Photos from the image-classification dataset "dataset_oiseaux" in the GitHub repository Yannickthomas0602/Yolo_projet_etude. Its 4 classes are: balbuzard, cormoran, heron, mouette goeland.

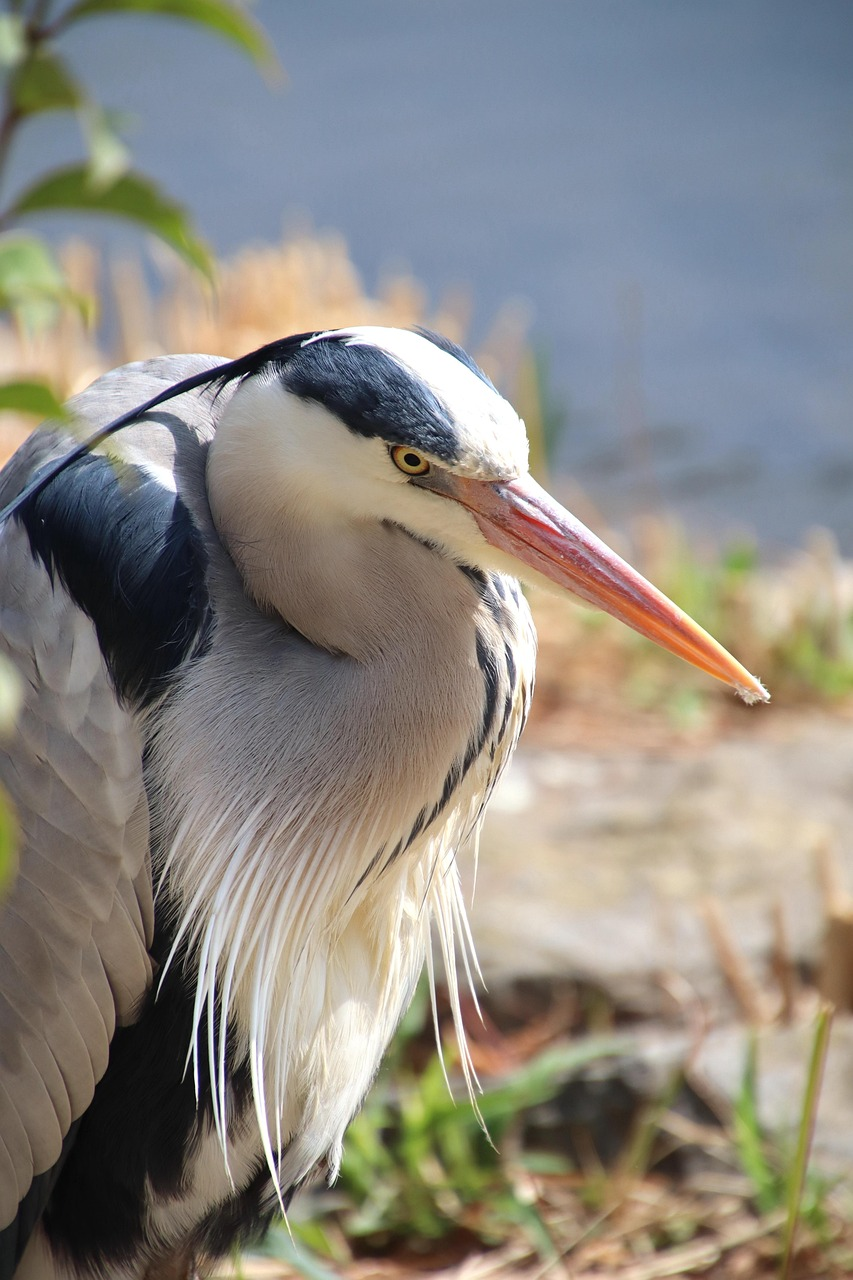
Label: heron

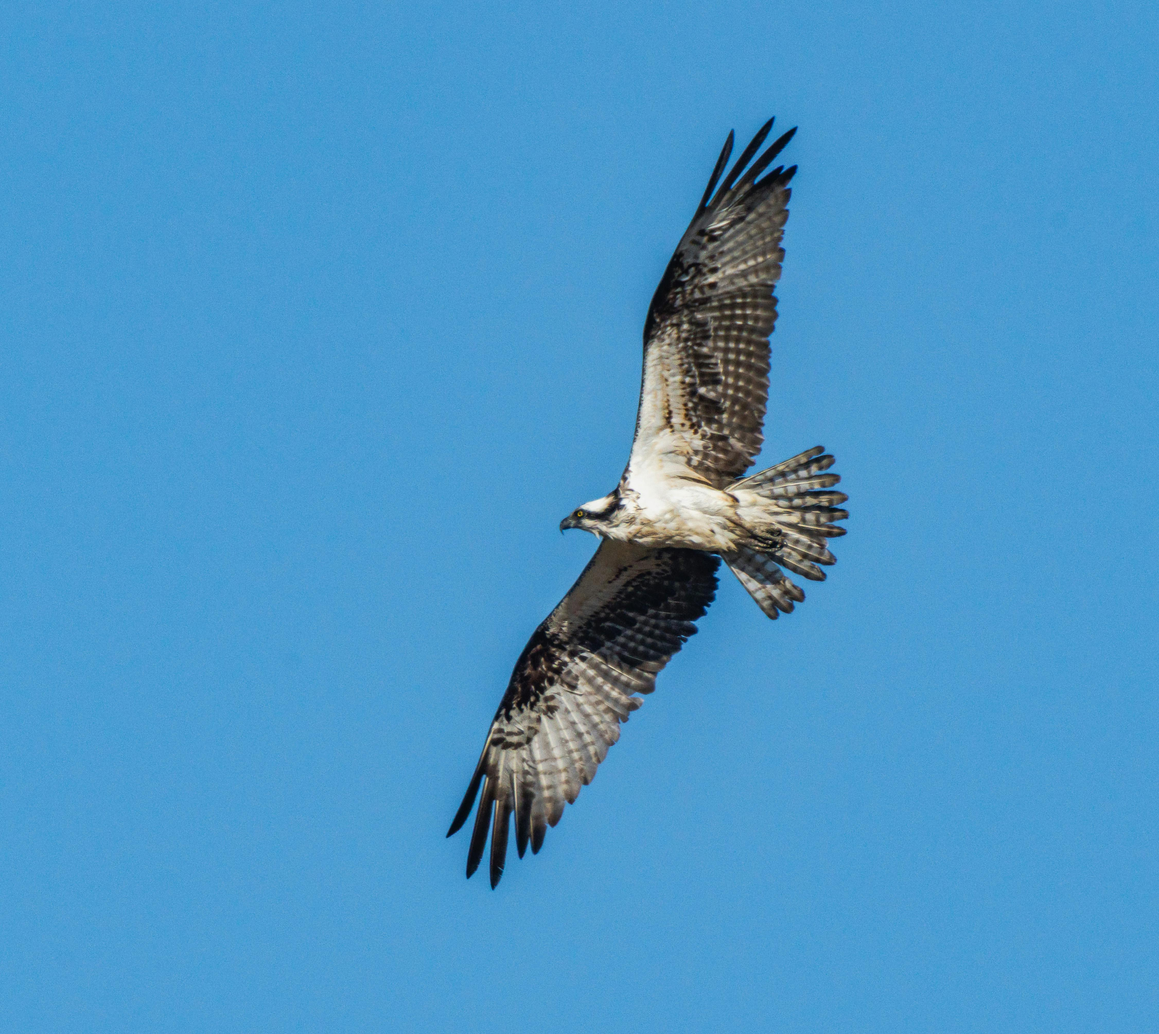
Label: balbuzard

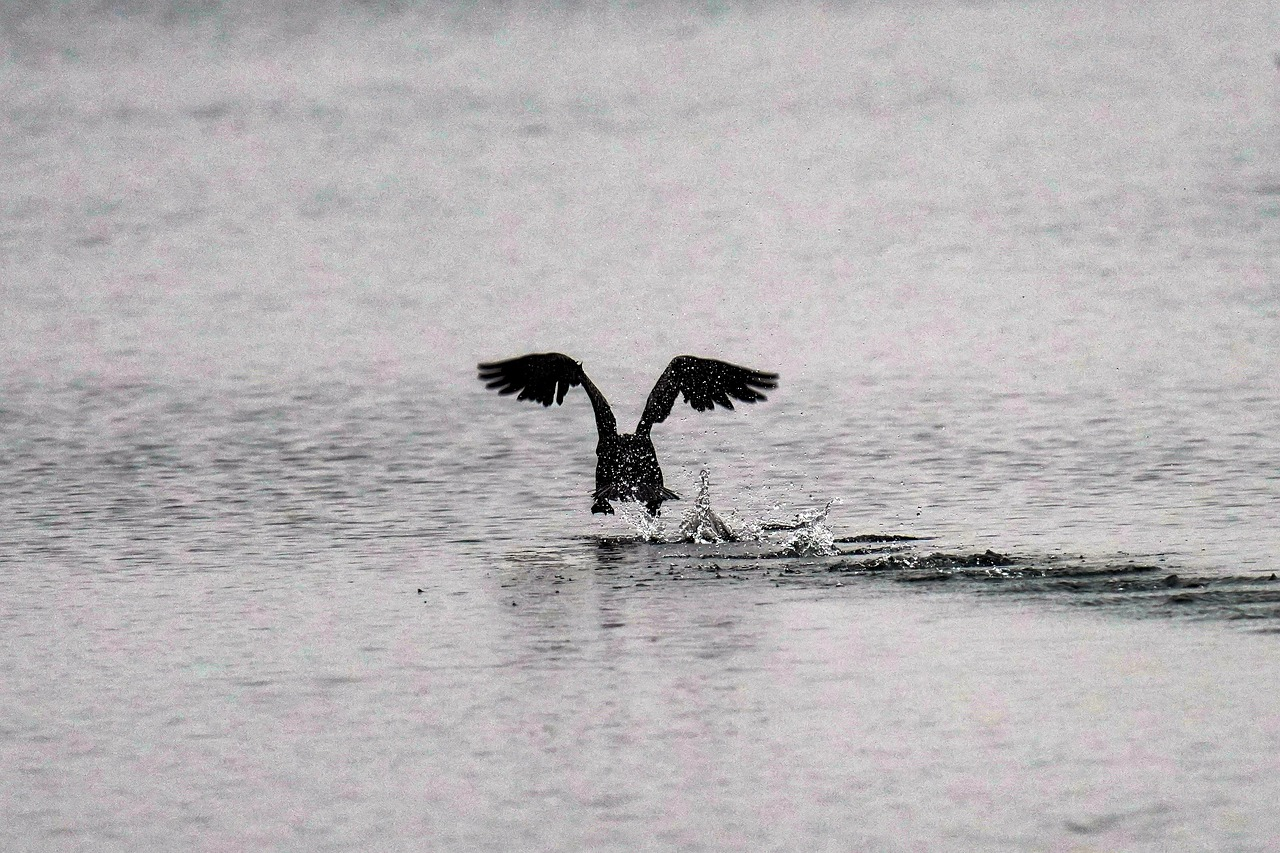
Label: cormoran

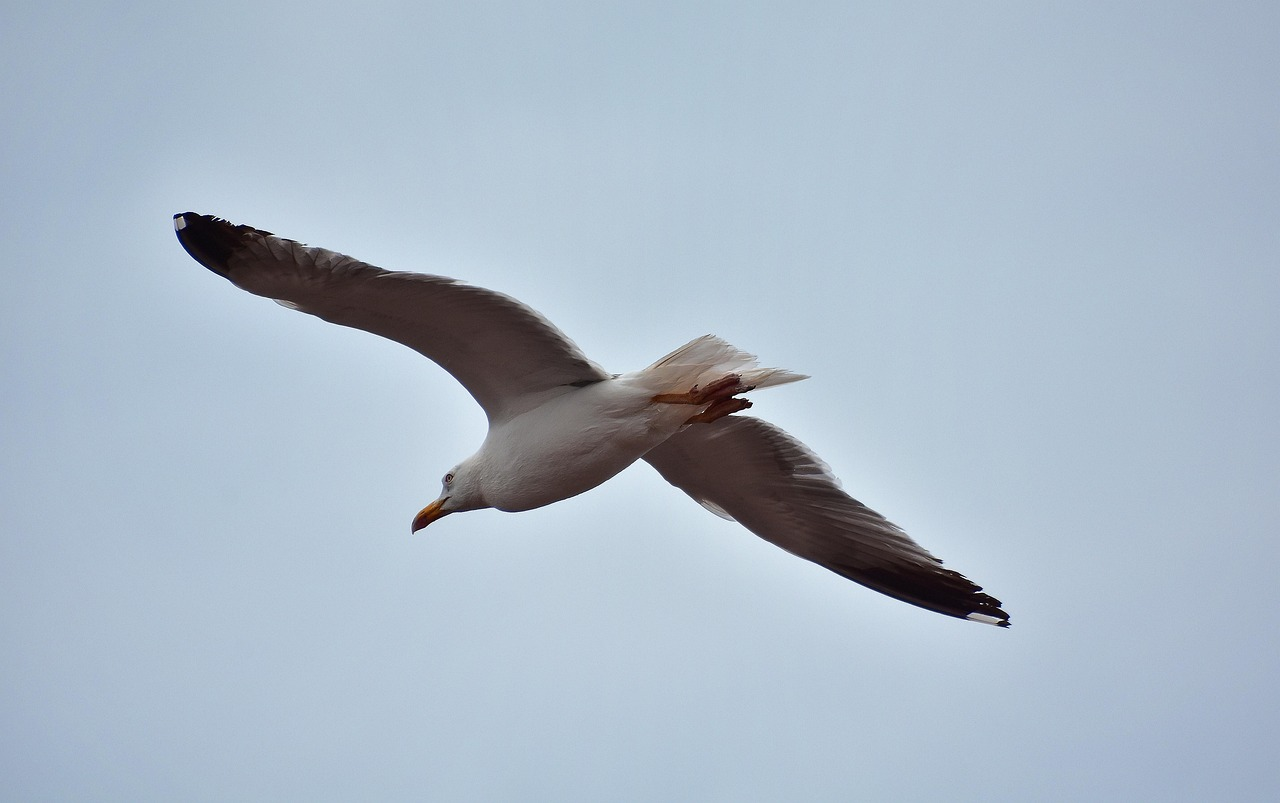
Label: mouette goeland

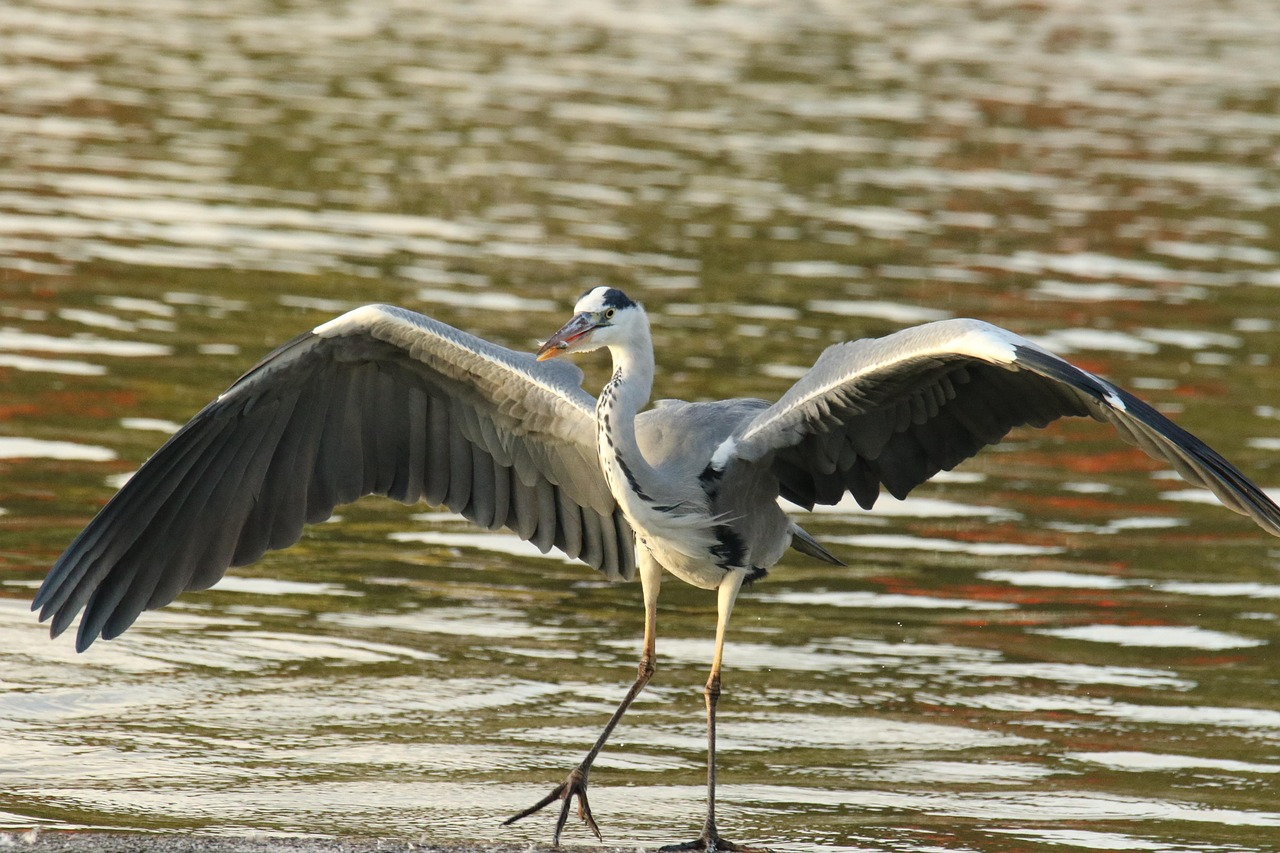
Label: heron

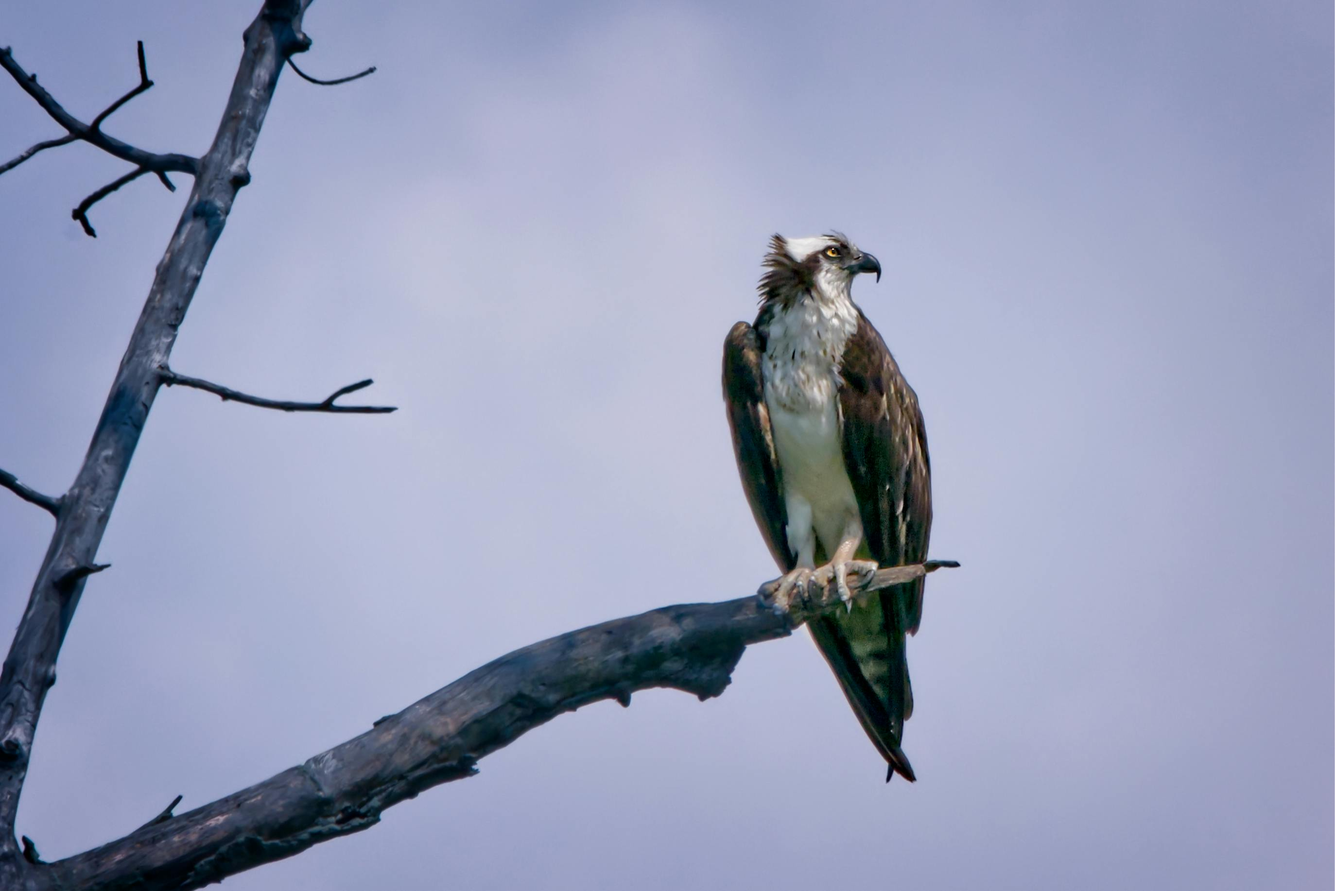
Label: balbuzard
